Photos from the image-classification dataset "inputs" in the GitHub repository mattycars/rt_img_class_pytorch. Its 4 classes are: glide, loose, none, slab.

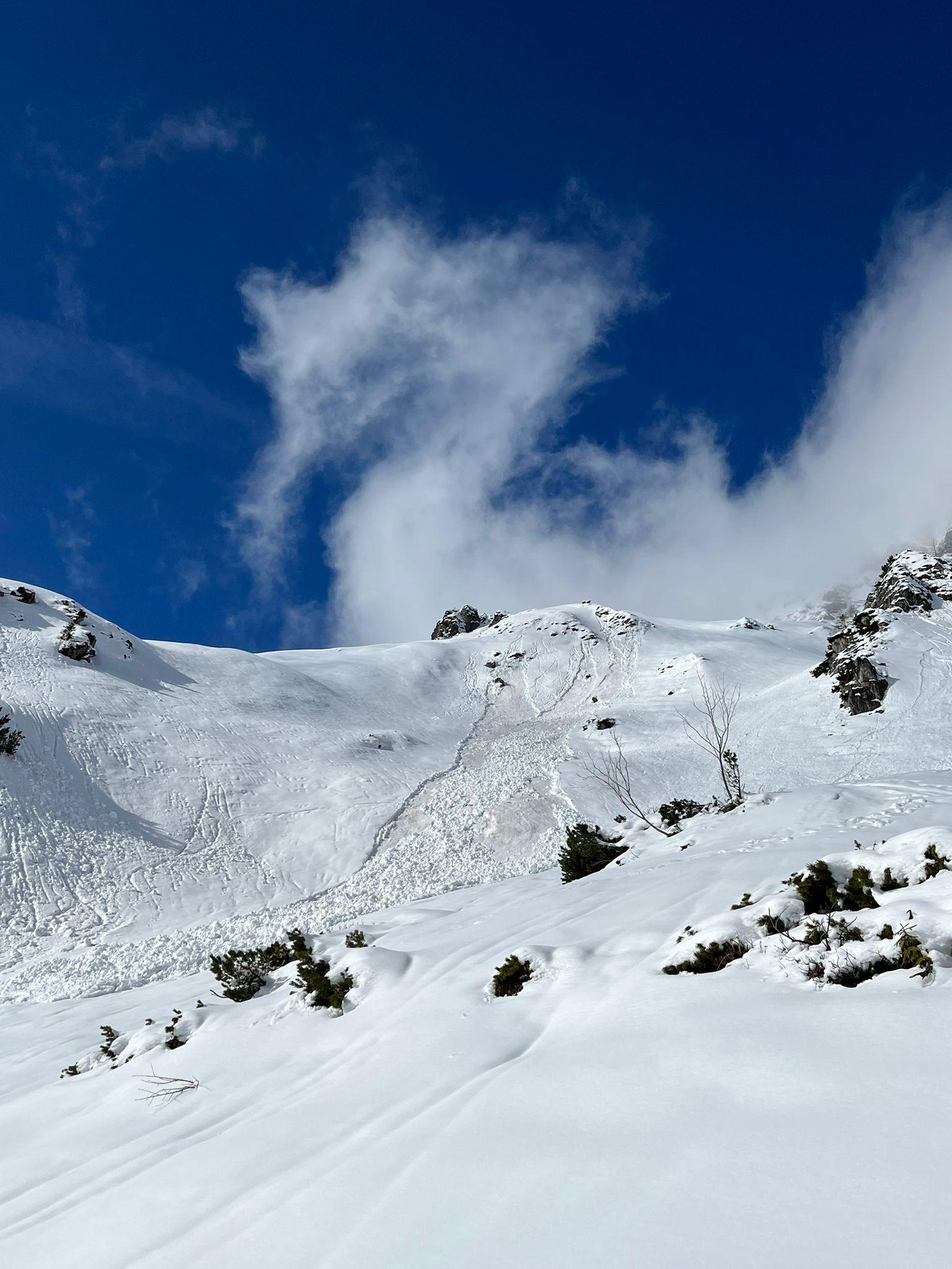
Label: loose

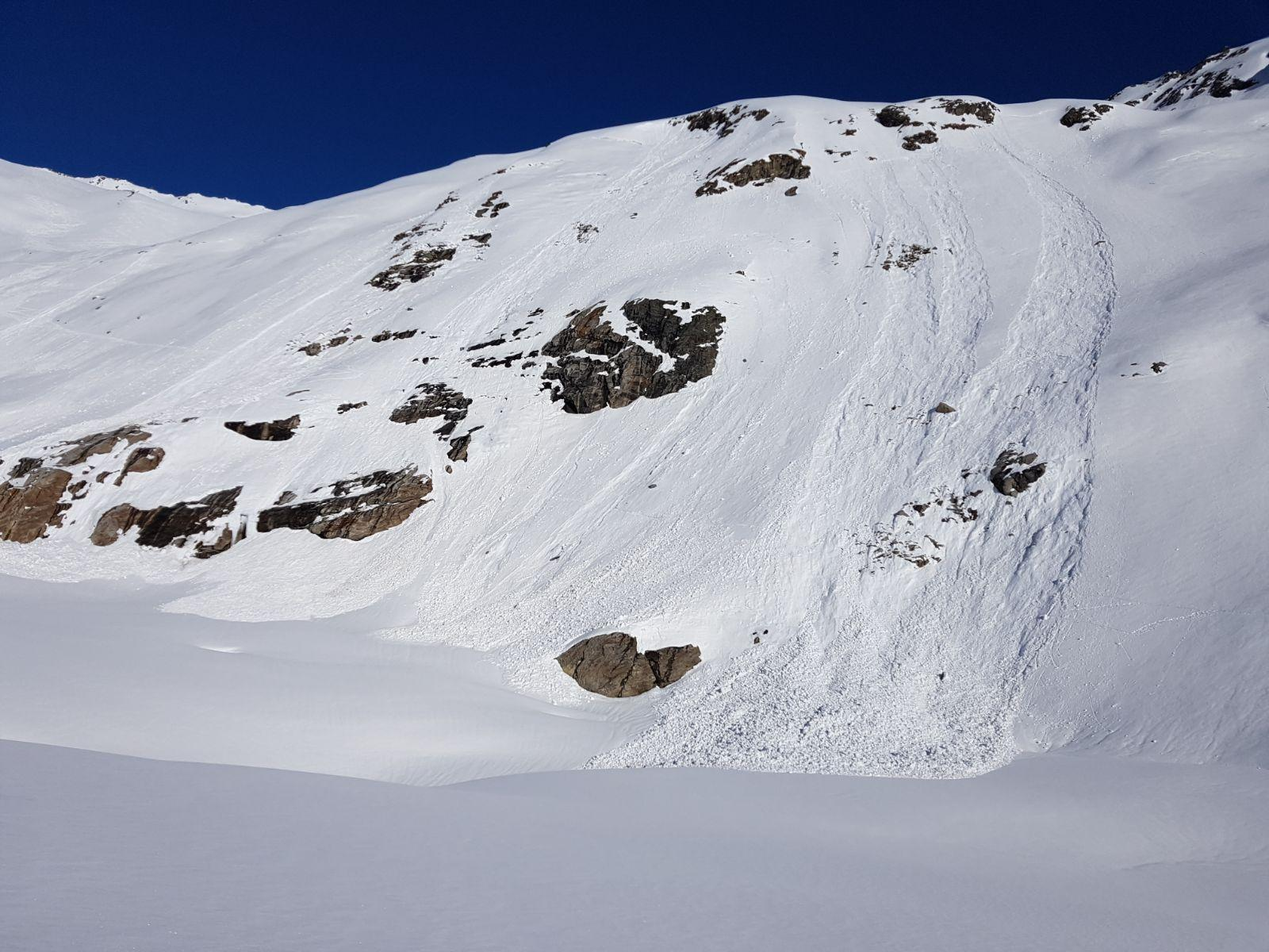
Label: loose

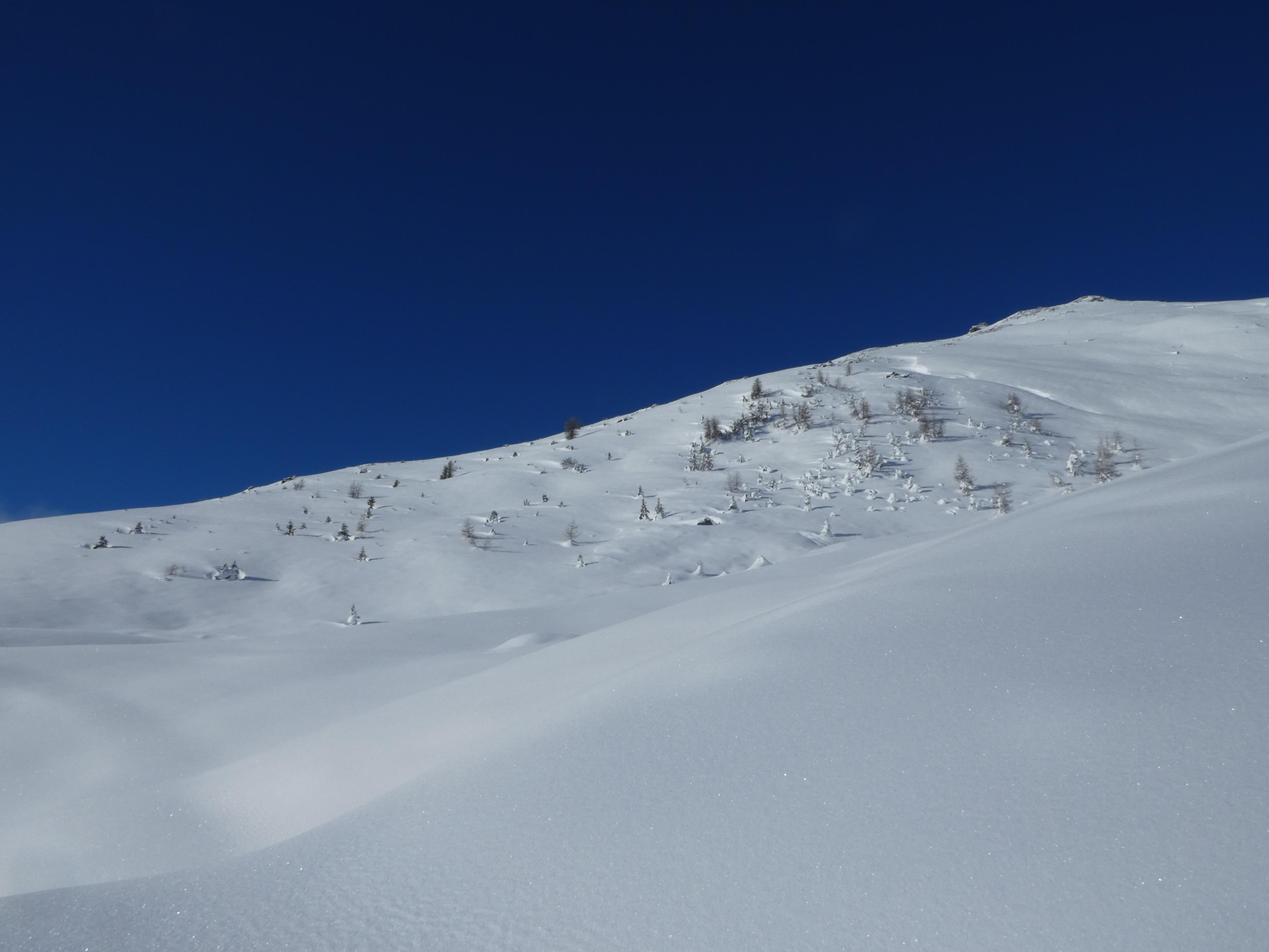
Label: none

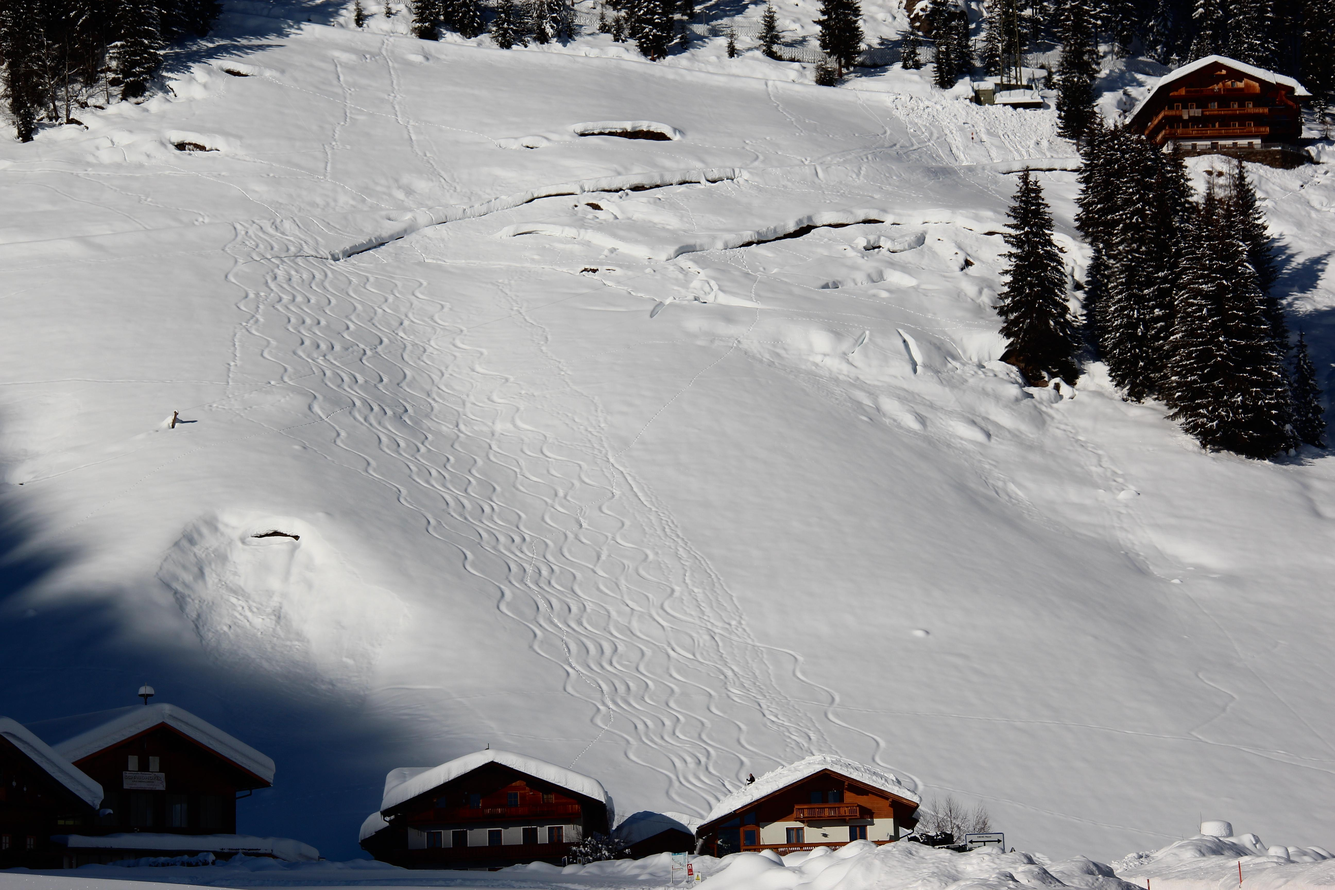
Label: glide

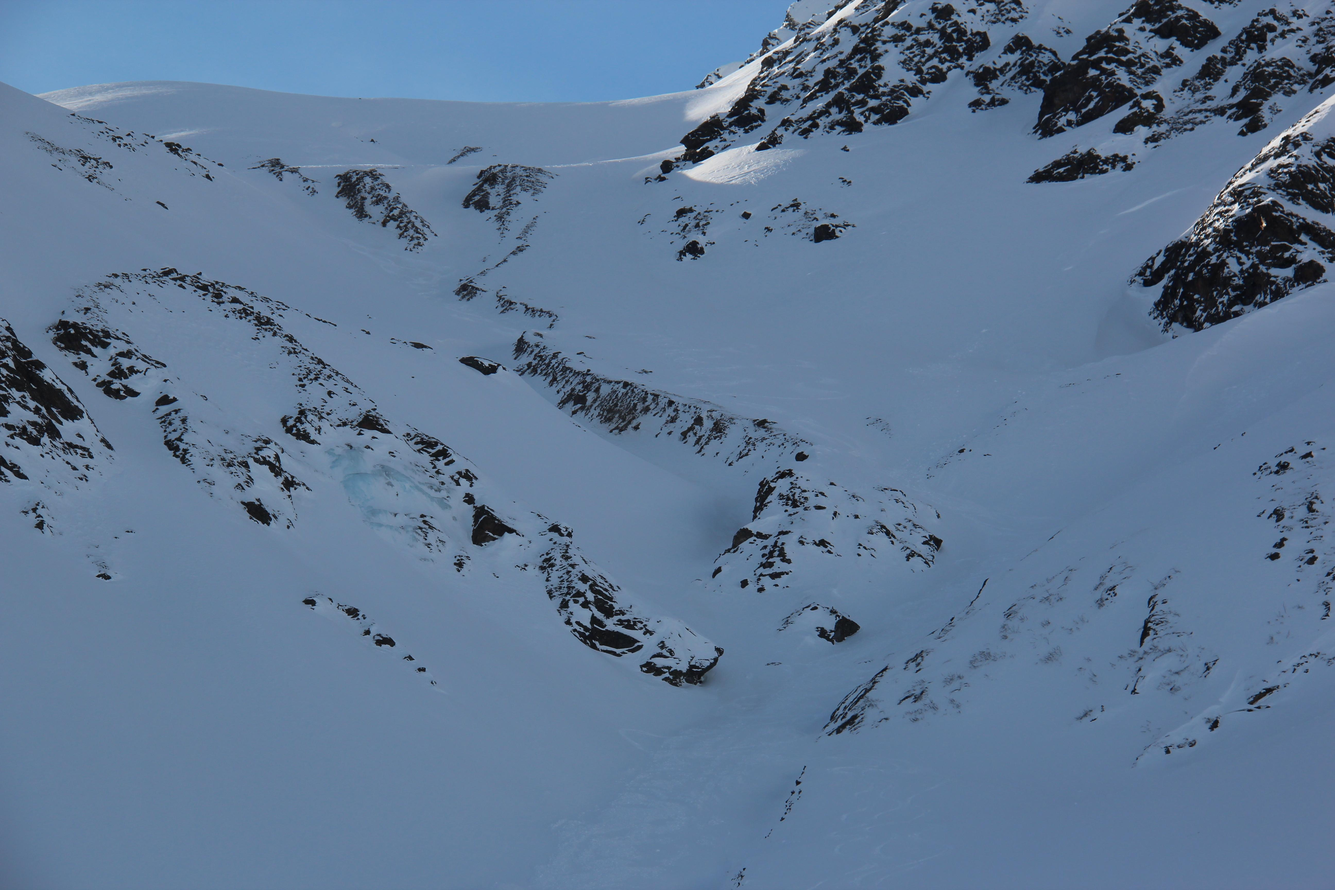
Label: none

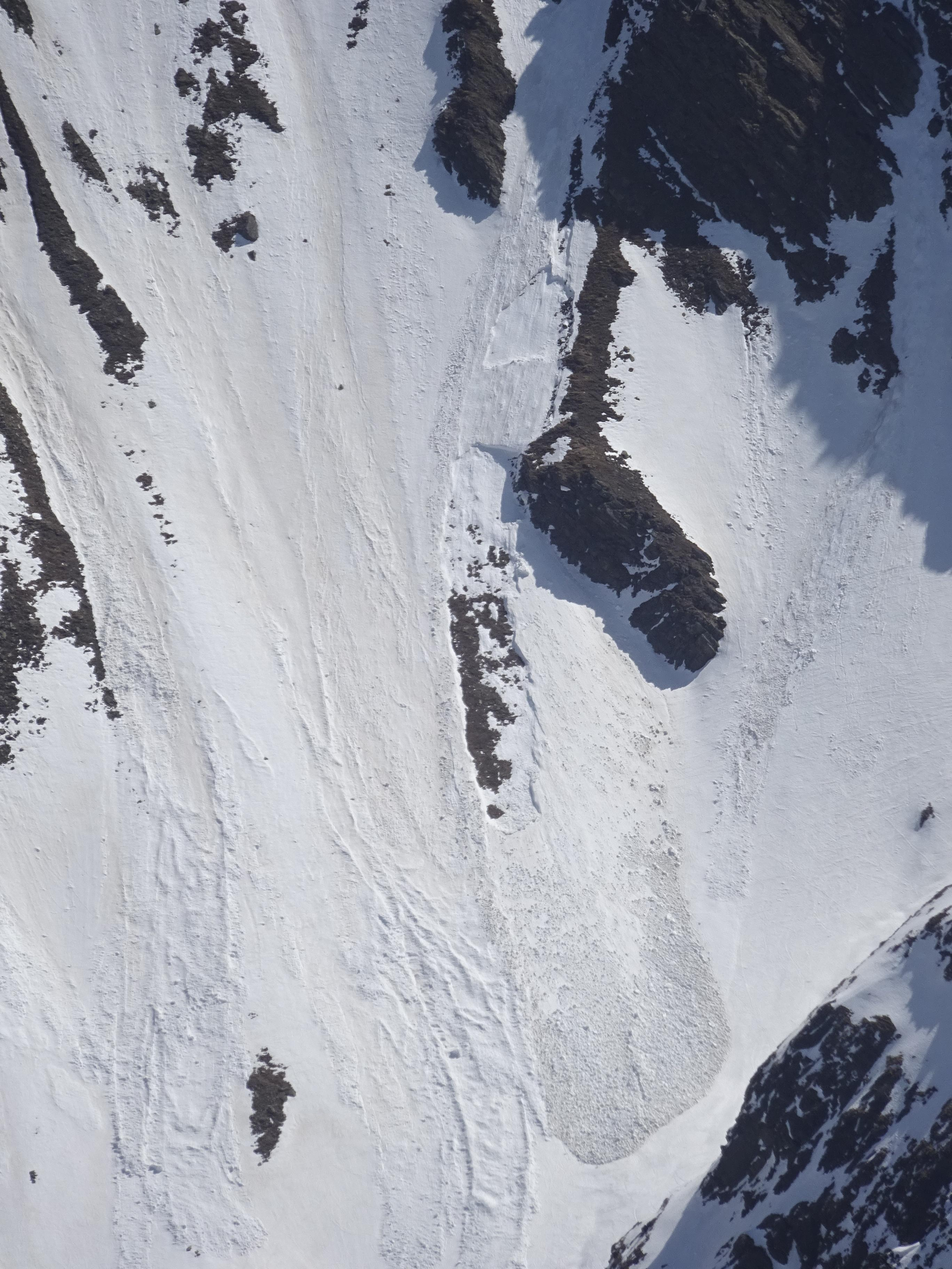
Label: slab
